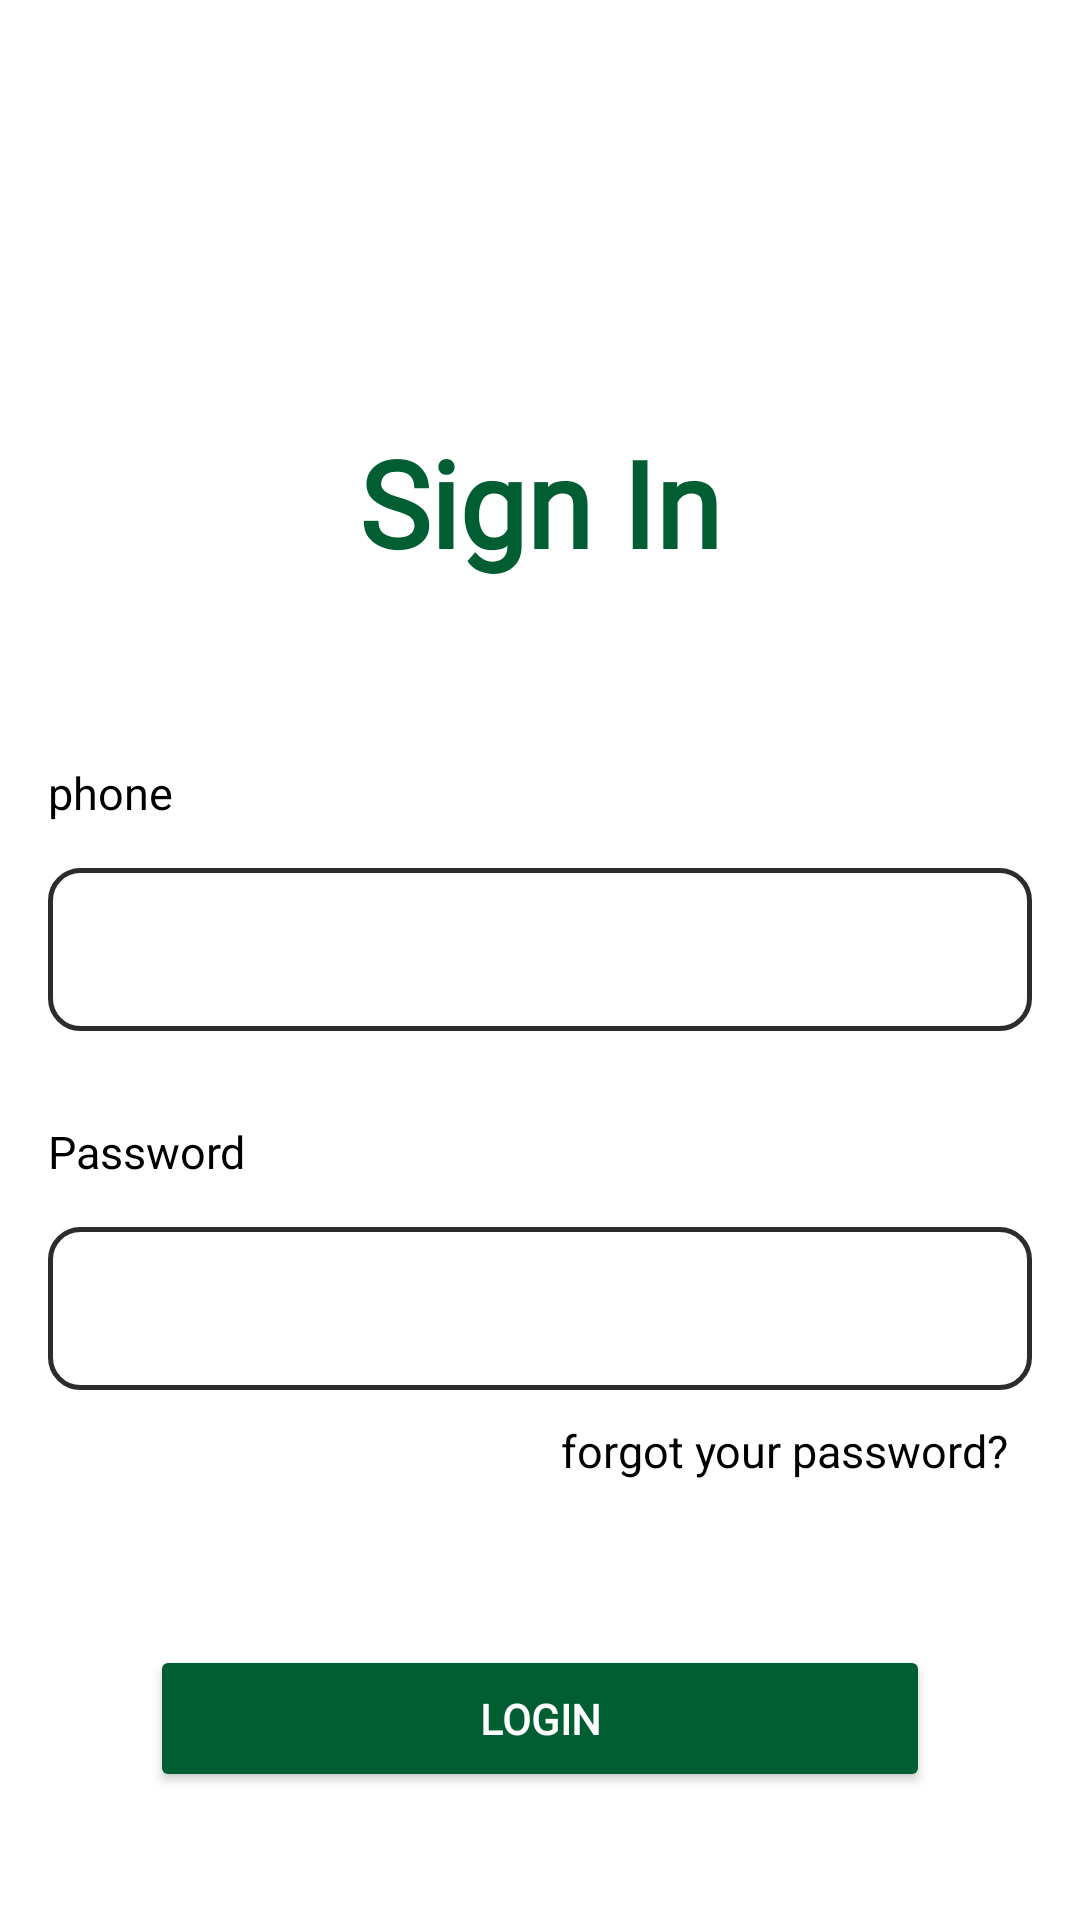

Write the Android layout XML for this screen, with the resource values it uses.
<!-- AndroidManifest.xml: application theme Theme.HealthCare -->
<!-- res/layout/activity_user_login.xml -->
<?xml version="1.0" encoding="utf-8"?>
<androidx.constraintlayout.widget.ConstraintLayout xmlns:android="http://schemas.android.com/apk/res/android"
    xmlns:app="http://schemas.android.com/apk/res-auto"
    xmlns:tools="http://schemas.android.com/tools"
    android:layout_width="match_parent"
    android:layout_height="match_parent"
    android:orientation="vertical"
    tools:context=".UserLogin"
    android:background="@color/white">

    <androidx.constraintlayout.widget.ConstraintLayout
        android:id="@+id/cons1"
        android:layout_width="match_parent"
        android:layout_height="0dp"
        app:layout_constraintEnd_toEndOf="parent"
        app:layout_constraintHeight_percent=".35"
        app:layout_constraintStart_toStartOf="parent"
        app:layout_constraintTop_toTopOf="parent">

        <View
            android:id="@+id/view"
            android:layout_width="match_parent"
            android:layout_height="match_parent"
            android:background="@color/white"
            app:layout_constraintWidth_percent=".20"
            app:layout_constraintHeight_percent=".20"/>

        <ImageView
            android:id="@+id/imageView"
            android:layout_width="100dp"
            android:layout_height="100dp"
            android:src="@drawable/apexlogo"
            android:layout_marginBottom="30dp"
            app:layout_constraintBottom_toTopOf="@+id/textView"
            app:layout_constraintEnd_toEndOf="parent"
            app:layout_constraintHorizontal_weight=".5"
            app:layout_constraintStart_toStartOf="parent" />

        <TextView
            android:id="@+id/textView"
            android:layout_width="wrap_content"
            android:layout_height="wrap_content"
            android:fontFamily="@font/alice"
            android:text="Sign In"
            android:textColor="@color/main"
            android:textSize="40sp"
            android:layout_marginBottom="30dp"
            android:textStyle="bold"
            app:layout_constraintBottom_toBottomOf="@+id/view"
            app:layout_constraintEnd_toEndOf="parent"
            app:layout_constraintStart_toStartOf="parent" />

        
        
        
        
        
        
        
        
        
        
        


    </androidx.constraintlayout.widget.ConstraintLayout>

    <androidx.constraintlayout.widget.ConstraintLayout
        android:layout_width="match_parent"
        android:layout_height="0dp"
        app:layout_constraintBottom_toBottomOf="parent"
        app:layout_constraintEnd_toEndOf="parent"
        app:layout_constraintHeight_percent=".65"
        app:layout_constraintStart_toStartOf="parent"
        app:layout_constraintTop_toBottomOf="@id/cons1"
        android:textAlignment="center">


        <TextView
            android:id="@+id/usernametxt"
            android:layout_width="wrap_content"
            android:layout_height="wrap_content"
            android:layout_marginStart="16dp"
            android:layout_marginTop="30dp"
            android:text="phone"
            android:textColor="@color/black"
            android:fontFamily="sans-serif"
            android:textSize="15sp"
            android:textStyle="normal"
            app:layout_constraintStart_toStartOf="parent"
            app:layout_constraintTop_toTopOf="parent" />

        <EditText
            android:id="@+id/log_phone"
            android:layout_width="match_parent"
            android:layout_height="wrap_content"
            android:layout_marginStart="16dp"
            android:layout_marginTop="15dp"
            android:layout_marginEnd="16dp"
            android:autofillHints="Phone"
            android:background="@drawable/input"
            android:inputType="phone"
            android:textColor="@color/black"
            app:layout_constraintEnd_toEndOf="parent"
            app:layout_constraintStart_toStartOf="parent"
            app:layout_constraintTop_toBottomOf="@id/usernametxt"
            tools:ignore="HardcodedText,SpeakableTextPresentCheck,SpeakableTextPresentCheck" />

        <TextView
            android:id="@+id/passwordtxt"
            android:layout_width="wrap_content"
            android:layout_height="wrap_content"
            android:layout_marginStart="16dp"
            android:layout_marginTop="30dp"
            android:textSize="15sp"
            android:textColor="@color/black"
            android:text="Password"
            android:fontFamily="sans-serif"
            android:textStyle="normal"
            app:layout_constraintStart_toStartOf="parent"
            app:layout_constraintTop_toBottomOf="@id/log_phone" />

        <EditText
            android:id="@+id/log_password"
            android:layout_width="match_parent"
            android:layout_height="wrap_content"
            android:layout_marginStart="16dp"
            android:layout_marginTop="15dp"
            android:layout_marginEnd="16dp"
            android:paddingEnd="15dp"
            android:autofillHints="password"
            android:background="@drawable/input"
            android:inputType="textPassword"
            android:textColor="@color/black"
            android:longClickable="false"
            android:drawableRight="@drawable/visibility_off"
            android:drawableTint="@color/white"
            app:layout_constraintEnd_toEndOf="parent"
            app:layout_constraintStart_toStartOf="parent"
            app:layout_constraintTop_toBottomOf="@id/passwordtxt"
            tools:ignore="HardcodedText" />

        <androidx.constraintlayout.widget.ConstraintLayout
            android:id="@+id/cont_lay"
            android:visibility="gone"
            android:layout_width="match_parent"
            app:layout_constraintTop_toBottomOf="@id/log_password"
            android:layout_marginTop="15dp"
            android:layout_marginEnd="15dp"
            android:layout_marginStart="20dp"
            app:circularflow_radiusInDP="40dp"
            android:background="#5cb85c"
            android:layout_height="wrap_content">

            <TextView
                android:id="@+id/cont_msg"
                android:layout_width="wrap_content"
                android:layout_height="wrap_content"
                app:layout_constraintStart_toStartOf="parent"
                app:layout_constraintTop_toTopOf="parent"
                app:layout_constraintEnd_toEndOf="parent"
                android:padding="20dp"
                android:fontFamily="@font/alice"
                android:text="Login Successful"
                android:textColor="@color/white"/>
        </androidx.constraintlayout.widget.ConstraintLayout>




        <ProgressBar
            android:id="@+id/loading"
            android:layout_width="wrap_content"
            android:layout_height="wrap_content"
            android:layout_marginTop="28dp"
            app:layout_constraintEnd_toEndOf="parent"
            app:layout_constraintHorizontal_bias="0.528"
            app:layout_constraintStart_toStartOf="parent"
            app:layout_constraintTop_toBottomOf="@+id/log_password"
            android:visibility="invisible"/>

        <Button
            android:id="@+id/loginbtn"
            android:layout_width="match_parent"
            android:layout_height="wrap_content"
            android:layout_marginHorizontal="50dp"
            android:layout_marginTop="85dp"
            android:backgroundTint="@color/main"
            android:text="Login"
            android:paddingTop="15dp"
            android:paddingBottom="15dp"
            android:textAlignment="center"
            android:textColor="@color/white"
            android:textStyle="bold"
            app:cornerRadius="10dp"
            app:layout_constraintEnd_toEndOf="parent"
android:fontFamily="@font/roboto_condensed_light"
            app:layout_constraintTop_toBottomOf="@id/log_password"
            tools:ignore="HardcodedText" />

        <TextView
            android:id="@+id/forgotpassword"
            android:layout_width="wrap_content"
            android:layout_height="wrap_content"
            android:layout_marginTop="10dp"
            android:layout_marginEnd="24dp"
            android:text="forgot your password?"
            android:textSize="15sp"
            android:textStyle="normal"
            android:textColor="@color/black"
            app:layout_constraintEnd_toEndOf="parent"
            app:layout_constraintTop_toBottomOf="@id/log_password"
            tools:ignore="HardcodedText" />

        <ProgressBar
            android:id="@+id/progressBar"
            style="?android:attr/progressBarStyle"
            android:layout_width="wrap_content"
            android:layout_height="wrap_content"
            android:layout_marginTop="60dp"
            android:visibility="invisible"
            app:layout_constraintEnd_toEndOf="parent"
            app:layout_constraintHorizontal_bias="0.498"
            app:layout_constraintStart_toStartOf="parent"
            app:layout_constraintTop_toBottomOf="@+id/log_password" />
















    </androidx.constraintlayout.widget.ConstraintLayout>




</androidx.constraintlayout.widget.ConstraintLayout>
<!-- resources referenced by this layout -->
<resources>
  <color name="black">#FF000000</color>
  <color name="main">#015e33</color>
  <color name="white">#FFFFFFFF</color>
  <!-- drawable apexlogo: png bitmap (mipmap-xhdpi, 76580 bytes) -->
  <!-- drawable input (drawable-v24) -->
  <?xml version="1.0" encoding="utf-8"?>
  <selector xmlns:android="http://schemas.android.com/apk/res/android">
  
      <item android:state_enabled="true" android:state_focused="true">
          <shape>
              <stroke android:width="1.5dp" android:color="@color/main"/>
              <corners android:radius="10dp"/>
              <padding android:top="15dp" android:bottom="15dp" android:left="15dp"/>
          </shape>
      </item>
  
      <item android:state_enabled="true">
          <shape>
              <stroke android:width="1.5dp" android:color="#D3000000"/>
              <corners android:radius="10dp"/>
              <padding android:top="15dp" android:bottom="15dp" android:left="15dp"/>
          </shape>
      </item>
  
  
  
  
  
  
  </selector>
  <style name="Theme.HealthCare" parent="Theme.MaterialComponents.Light.NoActionBar">
          
          <item name="colorPrimary">@color/main</item>
          <item name="colorPrimaryVariant">@color/main</item>
          <item name="colorOnPrimary">@color/white</item>
          
          <item name="colorSecondary">@color/teal_200</item>
          <item name="colorSecondaryVariant">@color/teal_700</item>
          <item name="colorOnSecondary">@color/black</item>
          
          <item name="android:statusBarColor">?attr/colorPrimaryVariant</item>
          
      </style>
  <color name="teal_200">#FF03DAC5</color>
  <color name="teal_700">#FF018786</color>
</resources>
